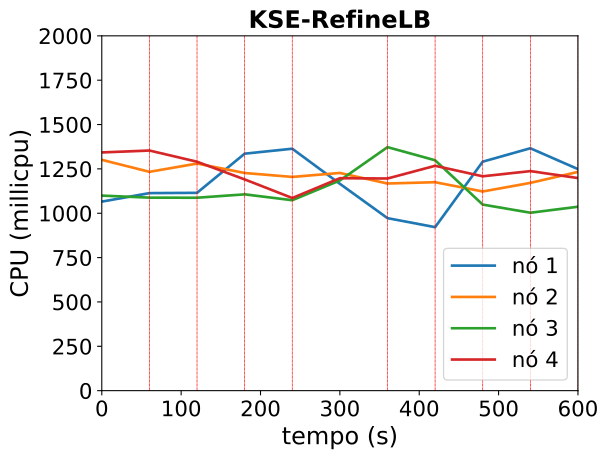

Data behind this chart, as committed beside it:
timestamp, ppgcc-m02_pod_amount, ppgcc-m02_memory, ppgcc-m02_cpu, ppgcc-m03_pod_amount, ppgcc-m03_memory, ppgcc-m03_cpu, ppgcc-m04_pod_amount, ppgcc-m04_memory, ppgcc-m04_cpu, ppgcc-m05_pod_amount, ppgcc-m05_memory, ppgcc-m05_cpu
0, 10, 1141196, 1065616482, 10, 1145956, 1301032648, 10, 1155928, 1099461358, 10, 1128024, 1342752017
60, 10, 1139084, 1113430767, 10, 1150840, 1233416974, 10, 1158964, 1087973533, 10, 1136604, 1353567694
120, 10, 1154660, 1115067751, 10, 1144504, 1280182527, 10, 1171636, 1087416793, 8, 1128024, 1290271274
180, 11, 1181324, 1335773783, 9, 1143580, 1226969423, 11, 1188928, 1106546118, 6, 1100304, 1190696091
240, 12, 1175912, 1363717247, 9, 1136452, 1204698669, 12, 1203316, 1073440952, 6, 1077996, 1085787567
300, 10, 1144232, 1165912941, 9, 1136188, 1227134989, 13, 1221268, 1184902367, 6, 1090140, 1197518582
360, 10, 1146608, 972282174, 9, 1133812, 1167608373, 14, 1227076, 1372542834, 7, 1094628, 1195791144
420, 10, 1161656, 921567816, 9, 1137772, 1174901219, 13, 1209388, 1298541006, 7, 1093176, 1267408593
480, 11, 1209044, 1290787270, 9, 1137112, 1122634909, 12, 1191040, 1048867641, 4, 1092648, 1208251284
540, 14, 1204424, 1366240227, 9, 1147276, 1171082465, 12, 1190908, 1002919176, 4, 1060572, 1237575327
600, 13, 1183832, 1248710880, 10, 1151896, 1232937893, 12, 1197376, 1036662845, 4, 1053972, 1198283004
